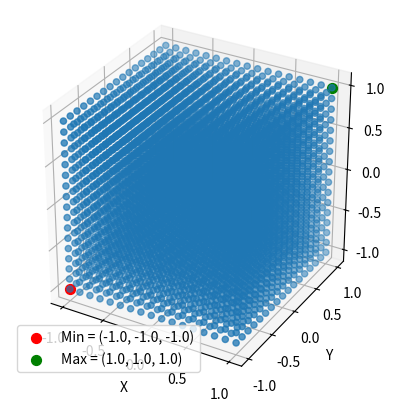

Python code for this plot:
import numpy as np
import matplotlib.pyplot as plt

def find_min_max(array):
    minimum = array[0]
    maximum = array[0]
    for value in array:
        if value < minimum:
            minimum = value
        if value > maximum:
            maximum = value

    return minimum, maximum

def cube_f(n):
    a = 1
    x = np.linspace(-1,2,n)
    y = np.linspace(-1,2,n)
    z = np.linspace(-1,2,n)

    X, Y, Z = np.meshgrid(x, y, z)
    
    cube_constraint1 = (np.abs(X) <=1) & (np.abs(Y)<= 1) & (np.abs(Z)<=1)
    
    

    min_x, max_x = find_min_max(X[cube_constraint1])
    min_y, max_y = find_min_max(Y[cube_constraint1])
    min_z, max_z = find_min_max(Z[cube_constraint1])

    min_coordinate = (min_x, min_y, min_z)
    max_coordinate = (max_x, max_y, max_z)
    
    fig = plt.figure()
    ax = fig.add_subplot(111, projection = '3d')

    ax.scatter(
        X[cube_constraint1],
        Y[cube_constraint1],
        Z[cube_constraint1]
    )
    np.set_printoptions(legacy = '1.25')
    ax.scatter(*min_coordinate, s=50, c='r', label=f"Min = {min_coordinate}")
    ax.scatter(*max_coordinate, s=50, c='g', label=f"Max = {max_coordinate}")
    ax.set_xlabel('X')
    ax.set_ylabel('Y')
    ax.set_zlabel('Z')
    ax.set_box_aspect((1,1,1))
    
    plt.legend()
    
    plt.show()

cube_f(25)
    
